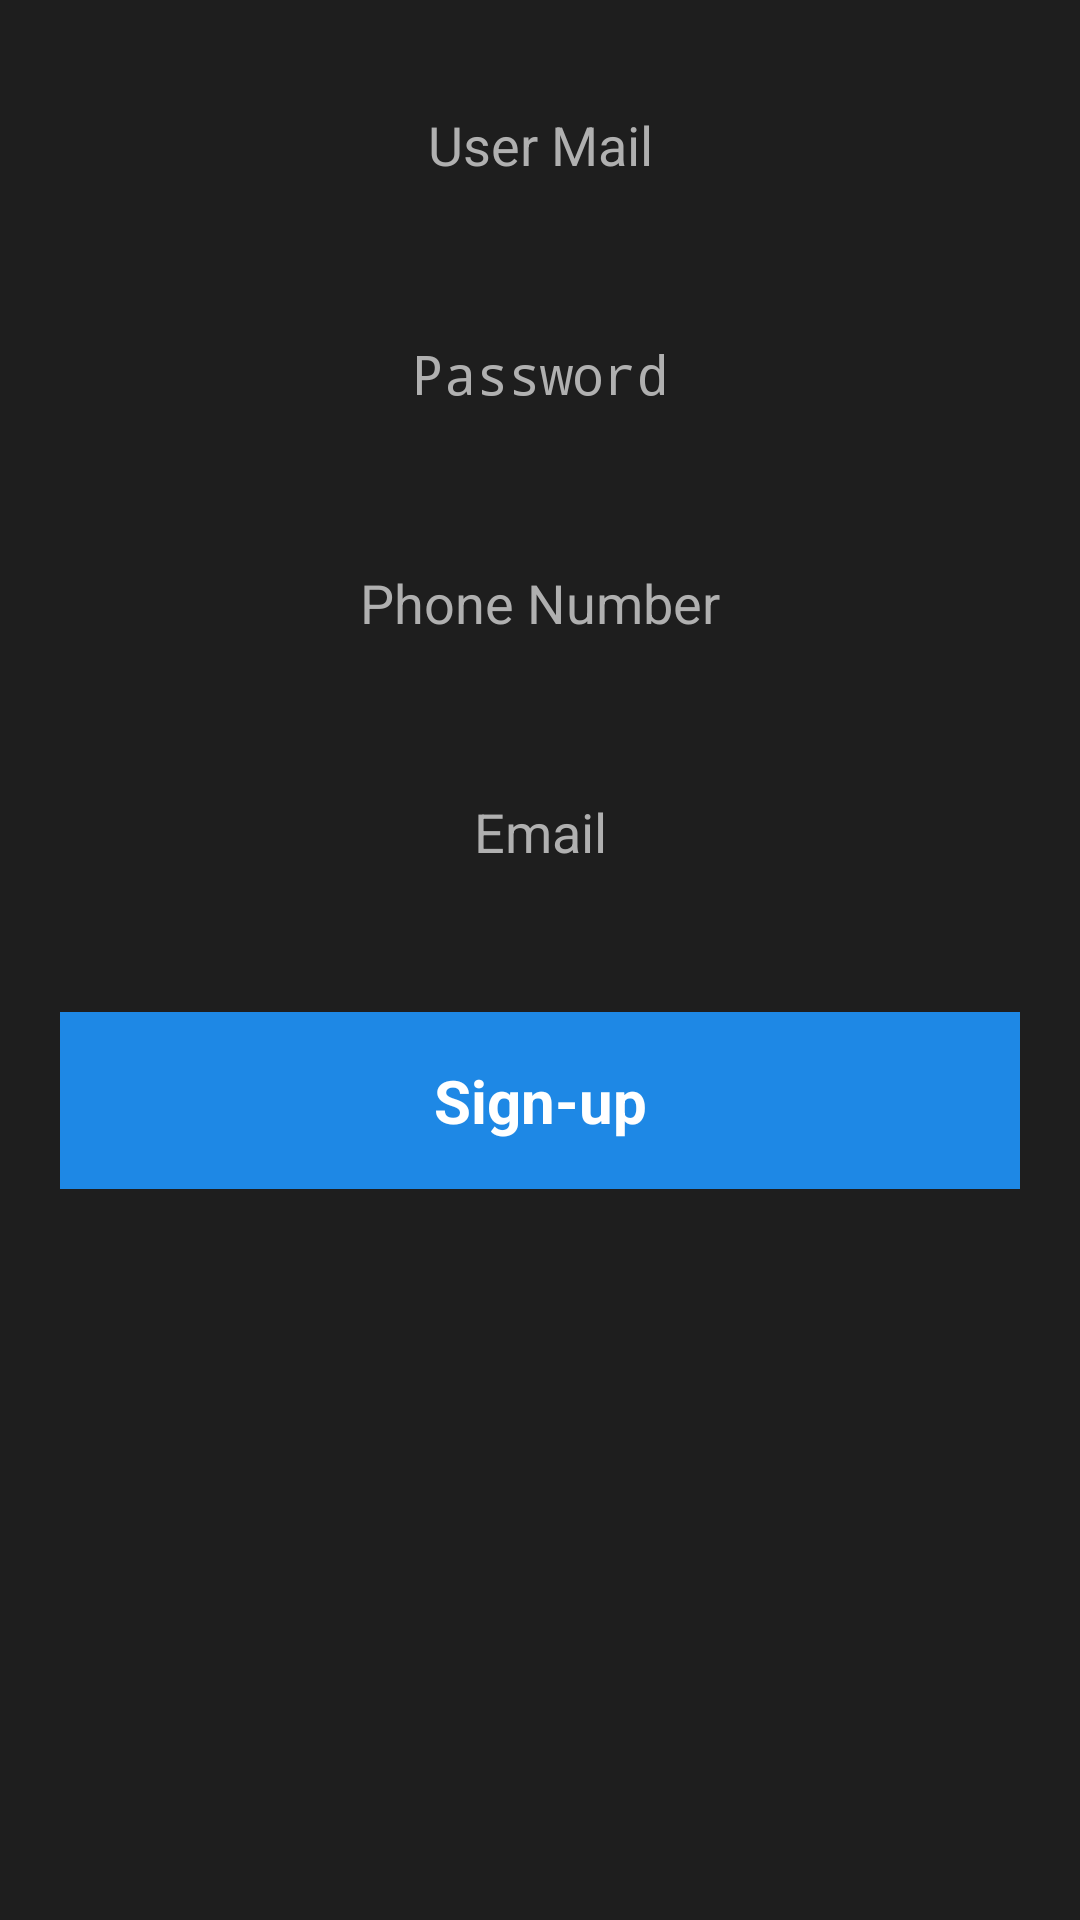

Here is an Android app screen rendered from its layout file. Give the layout XML and the strings, colors and styles it references.
<!-- AndroidManifest.xml: application theme Theme.FinalProject_VideoGames -->
<!-- res/layout/fragment_sign_up.xml -->
<?xml version="1.0" encoding="utf-8"?>
<LinearLayout xmlns:android="http://schemas.android.com/apk/res/android"
    xmlns:tools="http://schemas.android.com/tools"
    android:layout_width="match_parent"
    android:layout_height="match_parent"
    android:orientation="vertical"
    android:padding="20dp"
    android:background="#1E1E1E"
    tools:context=".fragments.SignUp" >

    <EditText
        android:id="@+id/registerUserMail"
        android:layout_width="match_parent"
        android:layout_height="wrap_content"
        android:layout_marginBottom="20dp"
        android:hint="User Mail"
        android:inputType="text"
        android:textColorHint="#B0B0B0"
        android:textColor="#F6F6F6"
        android:textSize="18sp"
        android:padding="16dp"
        android:gravity="center" />

    <EditText
        android:id="@+id/registerUserPassword"
        android:layout_width="match_parent"
        android:layout_height="wrap_content"
        android:layout_marginBottom="20dp"
        android:hint="Password"
        android:inputType="textPassword"
        android:textColorHint="#B0B0B0"
        android:textColor="#E8E8E8"
        android:textSize="18sp"
        android:padding="16dp"
        android:gravity="center" />

    <EditText
        android:id="@+id/registerPhoneNumber"
        android:layout_width="match_parent"
        android:layout_height="wrap_content"
        android:layout_marginBottom="20dp"
        android:hint="Phone Number"
        android:inputType="phone"
        android:textColorHint="#B0B0B0"
        android:textColor="#FFFFFF"
        android:textSize="18sp"
        android:padding="16dp"
        android:gravity="center" />

    <EditText
        android:id="@+id/registerUserEmailAddress"
        android:layout_width="match_parent"
        android:layout_height="wrap_content"
        android:layout_marginBottom="20dp"
        android:hint="Email"
        android:inputType="textEmailAddress"
        android:textColorHint="#B0B0B0"
        android:textColor="#FFFFFF"
        android:textSize="18sp"
        android:padding="16dp"
        android:gravity="center" />

    <Button
        android:id="@+id/registerSignUp"
        android:layout_width="match_parent"
        android:layout_height="wrap_content"
        android:layout_marginTop="12dp"
        android:background="#1E88E5"
        android:text="Sign-up"
        android:textSize="20sp"
        android:textColor="#FFFFFF"
        android:textStyle="bold"
        android:padding="16dp"
        android:gravity="center" />
</LinearLayout>
<!-- resources referenced by this layout -->
<resources>

</resources>
